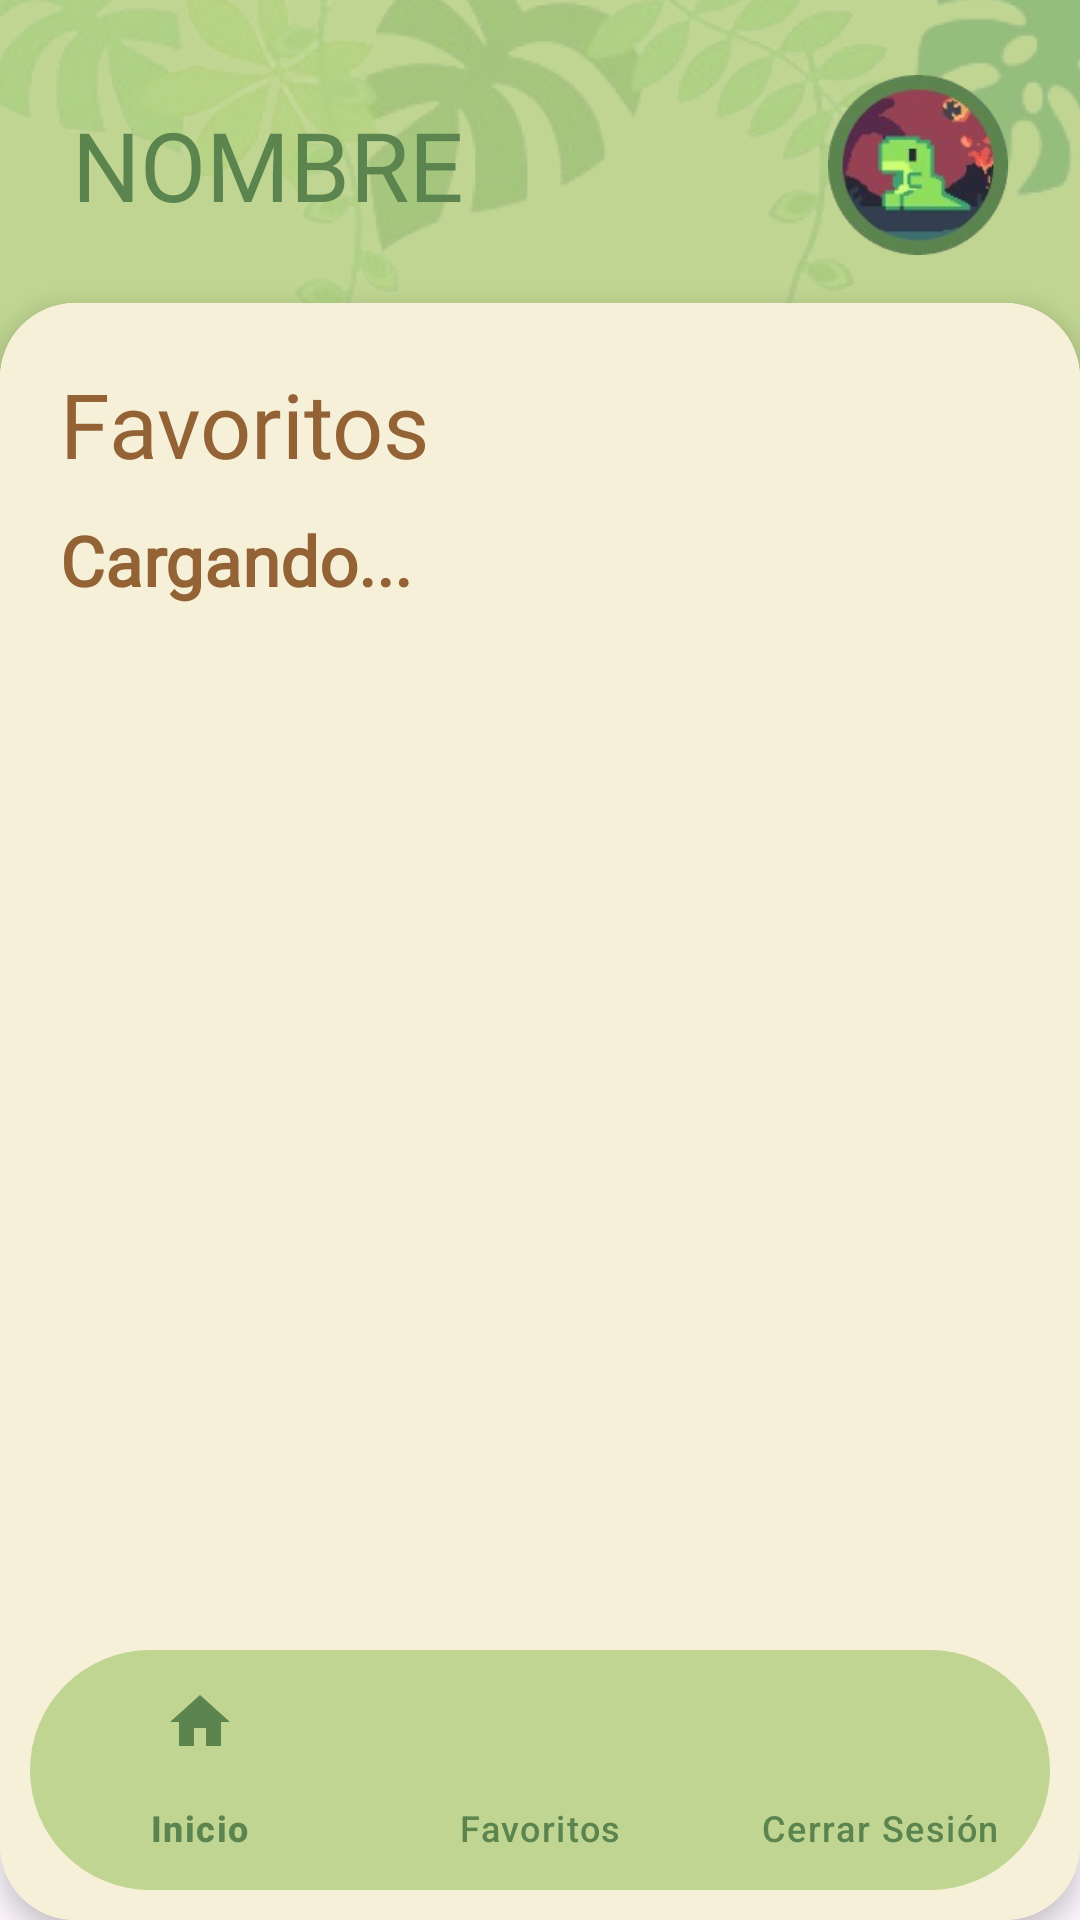

The Android layout XML behind this screen, and the referenced resources:
<!-- AndroidManifest.xml: application theme Theme.DinoApp -->
<!-- res/layout/activity_favoritos.xml -->
<?xml version="1.0" encoding="utf-8"?>
<androidx.constraintlayout.widget.ConstraintLayout xmlns:android="http://schemas.android.com/apk/res/android"
    xmlns:app="http://schemas.android.com/apk/res-auto"
    xmlns:tools="http://schemas.android.com/tools"
    android:id="@+id/main"
    android:layout_width="match_parent"
    android:layout_height="match_parent"
    tools:context=".FavoritosActivity">

    <ImageView
        android:id="@+id/imgBackground"
        android:layout_width="0dp"
        android:layout_height="350dp"
        android:scaleType="centerCrop"
        android:src="@drawable/fondoh"
        app:layout_constraintEnd_toEndOf="parent"
        app:layout_constraintStart_toStartOf="parent"
        app:layout_constraintTop_toTopOf="parent" />

    <LinearLayout
        android:id="@+id/headerLayout"
        android:layout_width="0dp"
        android:layout_height="wrap_content"
        android:gravity="center_vertical"
        android:orientation="horizontal"
        android:paddingHorizontal="24dp"
        android:paddingTop="25dp"
        app:layout_constraintEnd_toEndOf="parent"
        app:layout_constraintStart_toStartOf="parent"
        app:layout_constraintTop_toTopOf="parent">

        <TextView
            android:id="@+id/tvNombre"
            android:layout_width="0dp"
            android:layout_height="wrap_content"
            android:layout_weight="1"
            android:fontFamily="@font/kavoon"
            android:text="NOMBRE"
            android:textColor="#5B844E"
            android:textSize="32sp" />

        <ImageView
            android:layout_width="60dp"
            android:layout_height="60dp"
            android:scaleType="centerCrop"
            android:src="@drawable/perfil" />

    </LinearLayout>

    <androidx.cardview.widget.CardView
        android:layout_width="0dp"
        android:layout_height="0dp"
        android:layout_marginTop="16dp"
        android:backgroundTint="@color/white"
        app:cardCornerRadius="25dp"
        app:cardElevation="5dp"
        app:layout_constraintBottom_toBottomOf="parent"
        app:layout_constraintEnd_toEndOf="parent"
        app:layout_constraintStart_toStartOf="parent"
        app:layout_constraintTop_toBottomOf="@id/headerLayout">

        <ScrollView
            android:layout_width="match_parent"
            android:layout_height="match_parent"
            android:clipToPadding="false"
            android:fillViewport="true">

            <LinearLayout
                android:layout_width="match_parent"
                android:layout_height="wrap_content"
                android:background="@drawable/elementcolor"
                android:orientation="vertical"
                android:paddingStart="20dp"
                android:paddingTop="20dp"
                android:paddingEnd="20dp"
                android:paddingBottom="105dp" >

                <TextView
                    android:layout_width="wrap_content"
                    android:layout_height="wrap_content"
                    android:fontFamily="@font/kavoon"
                    android:text="Favoritos"
                    android:textColor="#936235"
                    android:textSize="30sp" />

                <TextView
                    android:id="@+id/tvEstado"
                    android:layout_width="wrap_content"
                    android:layout_height="wrap_content"
                    android:layout_marginTop="10dp"
                    android:fontFamily="@font/kreon"
                    android:text="Cargando..."
                    android:textColor="#936235"
                    android:textSize="23sp"
                    android:textStyle="bold" />

                <GridLayout
                    android:id="@+id/gridFavoritos"
                    android:layout_width="match_parent"
                    android:layout_height="wrap_content"
                    android:columnCount="3"
                    android:alignmentMode="alignMargins"
                    android:useDefaultMargins="false"
                    android:layout_marginTop="20dp">



                </GridLayout>

            </LinearLayout>

        </ScrollView>

        <com.google.android.material.bottomnavigation.BottomNavigationView
            android:id="@+id/bottomNavigation"
            android:layout_width="match_parent"
            android:layout_height="wrap_content"
            android:layout_gravity="bottom"
            android:layout_marginHorizontal="10dp"
            android:layout_marginBottom="10dp"
            android:background="@drawable/bg_nav_bottom"
            app:backgroundTint="#c0d592"
            app:itemActiveIndicatorStyle="@style/CustomActiveIndicator"
            app:itemIconTint="#5B844E"
            app:itemTextColor="#5B844E"
            app:labelVisibilityMode="labeled"
            app:menu="@menu/menu_bottom"/>

    </androidx.cardview.widget.CardView>

</androidx.constraintlayout.widget.ConstraintLayout>
<!-- resources referenced by this layout -->
<resources>
  <!-- drawable bg_nav_bottom (drawable) -->
  <?xml version="1.0" encoding="utf-8"?>
  <shape xmlns:android="http://schemas.android.com/apk/res/android"
      android:shape="rectangle">
      <solid android:color="#101818" />
      <corners
          android:topLeftRadius="40dp"
          android:topRightRadius="40dp"
          android:bottomLeftRadius="40dp"
          android:bottomRightRadius="40dp" />
  </shape>
  <!-- drawable elementcolor (drawable) -->
  <?xml version="1.0" encoding="utf-8"?>
  <shape xmlns:android="http://schemas.android.com/apk/res/android">
  
      <solid android:color="#F7F0D8"/>
  
      <corners android:radius="10dp"/>
  
  
  </shape>
  <!-- drawable fondoh: png bitmap (drawable, 78477 bytes) -->
  <!-- drawable perfil: png bitmap (drawable, 29769 bytes) -->
  <style name="CustomActiveIndicator" parent="Widget.Material3.BottomNavigationView.ActiveIndicator">
          <item name="android:color">#f7f0d8</item>
      </style>
  <style name="Theme.DinoApp" parent="Base.Theme.DinoApp" />
  <style name="Base.Theme.DinoApp" parent="Theme.Material3.DayNight.NoActionBar">
          
          
      </style>
  <!-- not gathered from this repository: default colours our renderer supplied (Android Studio template values) -->
  <color name="white">#FFFFFFFF</color>
</resources>
